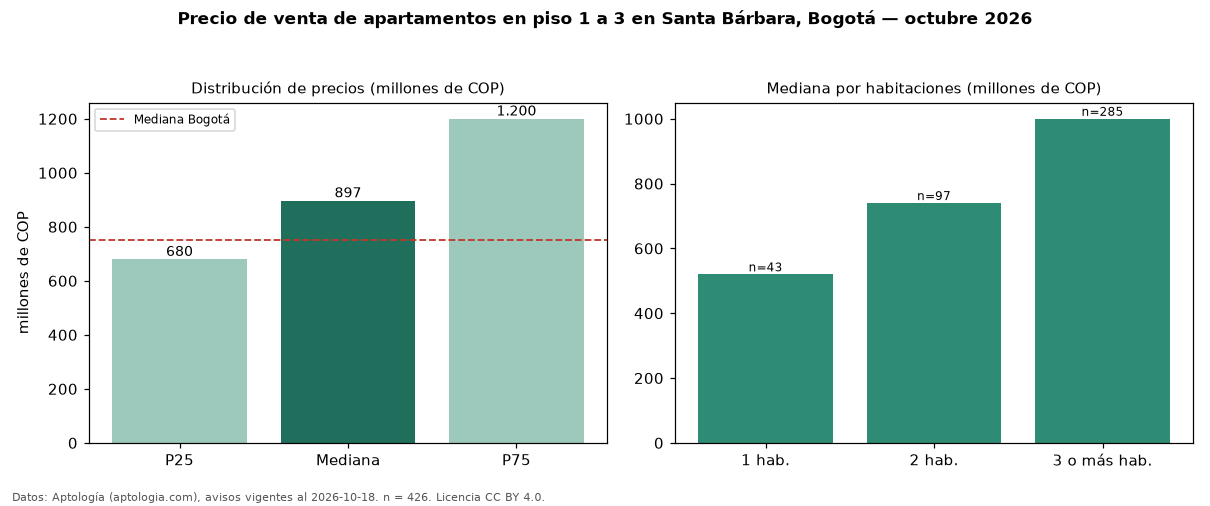

The data file committed next to this chart (first rows):
seccion, metrica, valor, moneda, n
filtro, piso1, en piso 1 a 3, , 426
precio, p25, 680000000, COP, 426
precio, mediana, 897000000, COP, 426
precio, p75, 1200000000, COP, 426
precio, minimo, 260000000, COP, 426
precio, maximo, 4200000000, COP, 426
m2, mediana_precio_m2, 7142857, COP, 421
m2, area_mediana_m2, 137.0, m2, 421
admin, mediana_admin_mes, 1000000, COP, 377
banos, mediana_banos, 3.0, , 
parqueadero, pct_con_parqueadero, 98.8, %, 425
estrato, estrato_mas_frecuente, 6, , 425
habitaciones, 1, 520000000, COP, 43
habitaciones, 2, 740000000, COP, 97
habitaciones, 3+, 1000000000, COP, 285
ciudad, mediana_ciudad_referencia, 750000000, COP, 
ciudad, mediana_m2_ciudad, 7261905, COP, 
fuente, fecha_datos, 2026-10-18, , 
fuente, atribucion, https://www.aptologia.com/venta/bogota/s…, , 
fuente, licencia, CC BY 4.0, , 
